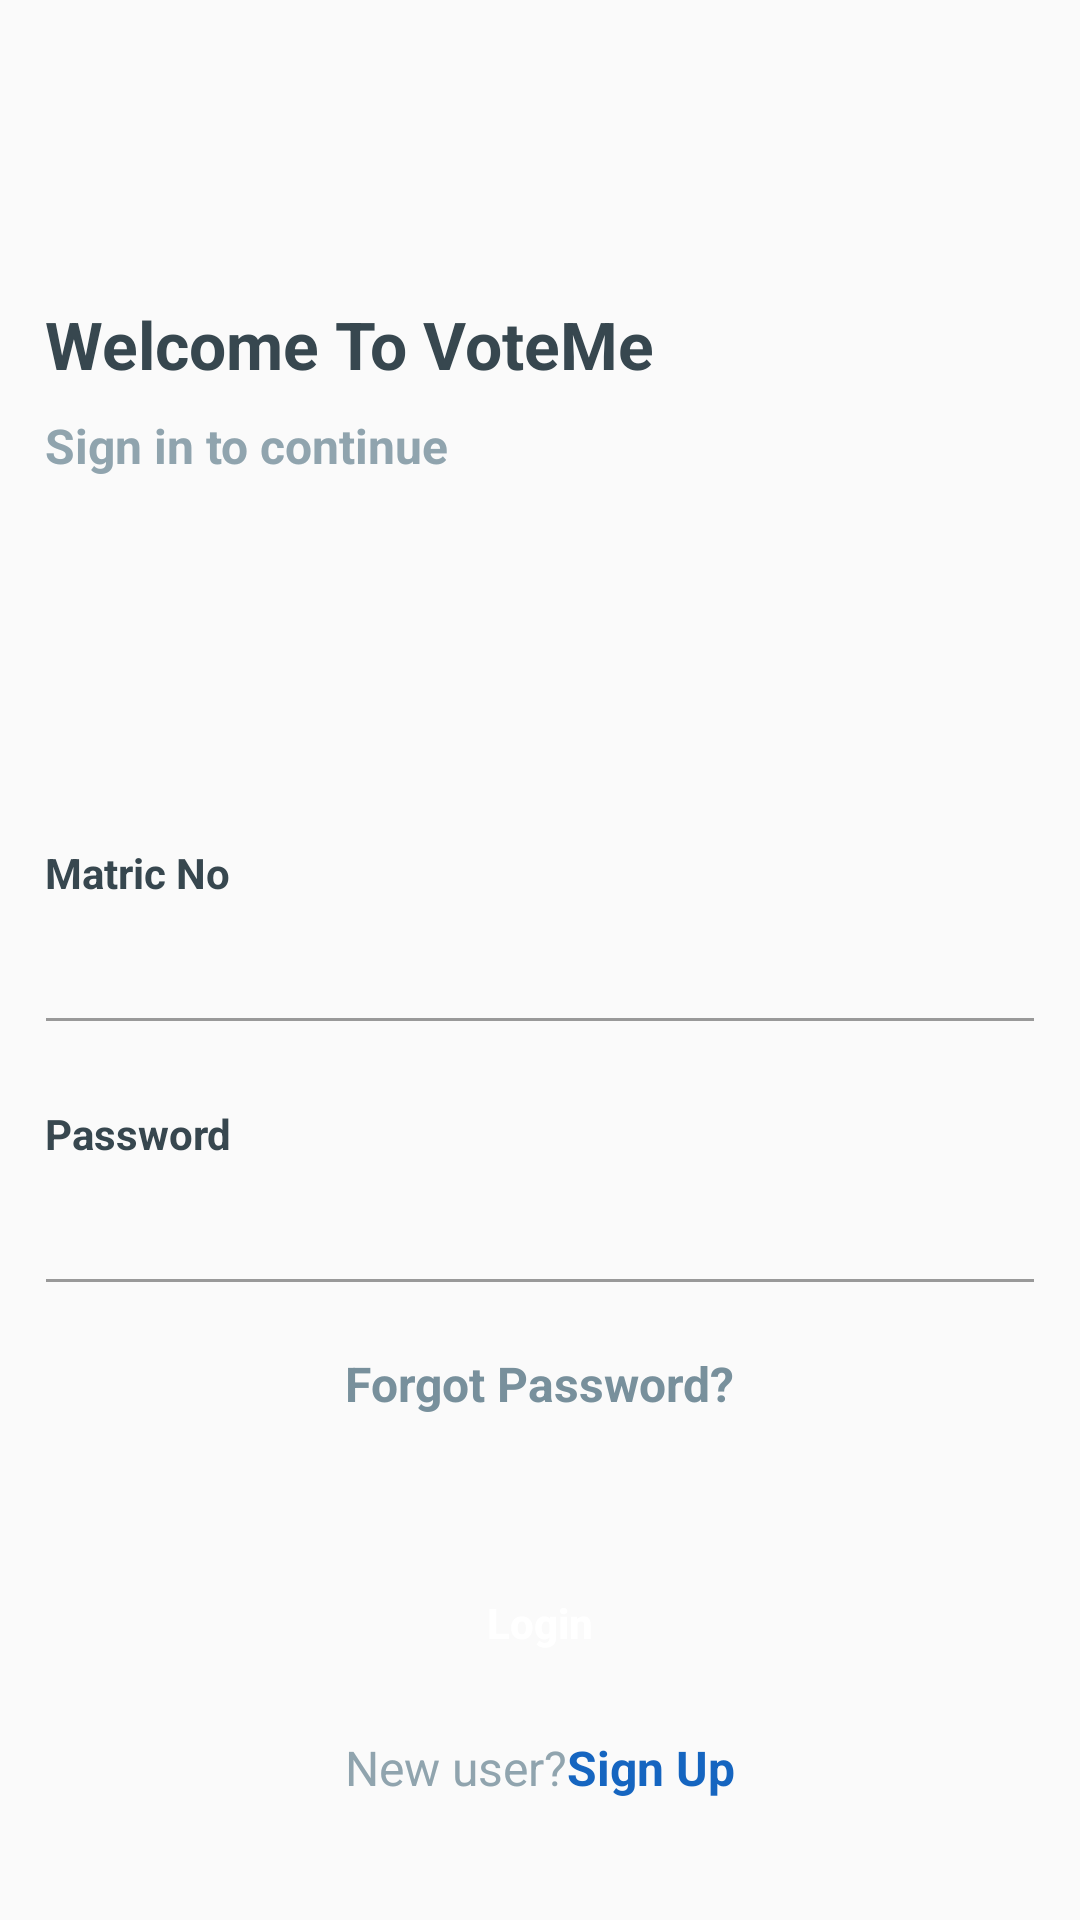

The Android layout XML behind this screen, and the referenced resources:
<!-- AndroidManifest.xml: application theme AppTheme -->
<!-- res/layout/login_form.xml -->
<?xml version="1.0" encoding="utf-8"?>
<androidx.constraintlayout.widget.ConstraintLayout xmlns:android="http://schemas.android.com/apk/res/android"
    xmlns:app="http://schemas.android.com/apk/res-auto"
    xmlns:tools="http://schemas.android.com/tools"
    android:layout_width="match_parent"
    android:layout_height="match_parent"
    android:id="@+id/constraintLayout"
    tools:context=".MainActivity">


    <LinearLayout
        android:layout_width="0dp"
        android:layout_height="match_parent"
        android:layout_centerInParent="true"
        android:orientation="vertical"
        android:padding="15dp"
        app:layout_constraintBottom_toBottomOf="parent"
        app:layout_constraintEnd_toEndOf="parent"
        app:layout_constraintHorizontal_bias="0.493"
        app:layout_constraintStart_toStartOf="parent"
        app:layout_constraintTop_toTopOf="parent"
        app:layout_constraintVertical_bias="0.0">


        <ImageView
            android:layout_width="80dp"
            android:layout_height="80dp"
            android:contentDescription="Futo Logo"
            android:src="@drawable/futologo" />

        <TextView
            android:layout_width="wrap_content"
            android:layout_height="wrap_content"
            android:layout_marginTop="@dimen/spacing_medium"
            android:text="@string/welcome_to_voteme"
            android:textAppearance="@style/Base.TextAppearance.AppCompat.Large"
            android:textColor="@color/blue_grey_800"
            android:textStyle="bold" />

        <View
            android:layout_width="0dp"
            android:layout_height="0dp"
            android:layout_weight="0.03" />

        <TextView
            android:layout_width="wrap_content"
            android:layout_height="wrap_content"
            android:layout_marginTop="@dimen/spacing_medium"
            android:text="@string/sign_in_to_continue"
            android:textAppearance="@style/Base.TextAppearance.AppCompat.Subhead"
            android:textColor="@color/blue_grey_300"
            android:textStyle="bold" />

        <View
            android:layout_width="0dp"
            android:layout_height="0dp"
            android:layout_weight="1" />

        <TextView
            android:layout_width="wrap_content"
            android:layout_height="wrap_content"
            android:text="@string/matric_no"
            android:textAlignment="center"
            android:textAppearance="@style/Base.TextAppearance.AppCompat.Small"
            android:textColor="@color/blue_grey_800"
            android:textStyle="bold" />

        <com.google.android.material.textfield.TextInputEditText
            android:id="@+id/matric_number"
            android:layout_width="match_parent"
            android:layout_height="wrap_content"
            android:layout_marginLeft="-4dp"
            android:layout_marginRight="-4dp"
            android:inputType="textEmailAddress"
            android:maxLength="50"
            android:maxLines="1"
            android:minHeight="48dp"
            android:singleLine="true"
            android:textColor="@color/blue_grey_300"
            android:theme="@style/EditText.Grey"
            tools:ignore="SpeakableTextPresentCheck" />

        <View
            android:layout_width="0dp"
            android:layout_height="@dimen/spacing_mlarge" />

        <TextView
            android:layout_width="wrap_content"
            android:layout_height="wrap_content"
            android:text="@string/password"
            android:textAlignment="center"
            android:textAppearance="@style/Base.TextAppearance.AppCompat.Small"
            android:textColor="@color/blue_grey_800"
            android:textStyle="bold" />

        <com.google.android.material.textfield.TextInputEditText
            android:id="@+id/password"
            android:layout_width="match_parent"
            android:layout_height="wrap_content"
            android:layout_marginLeft="-4dp"
            android:layout_marginRight="-4dp"
            android:inputType="textPassword"
            android:maxLength="50"
            android:maxLines="1"
            android:minHeight="48dp"
            android:singleLine="true"
            android:textColor="@color/blue_grey_300"
            android:theme="@style/EditText.Grey"
            tools:ignore="SpeakableTextPresentCheck" />

        <View
            android:layout_width="0dp"
            android:layout_height="@dimen/spacing_middle" />

        <TextView
            android:id="@+id/forgot_password"
            android:layout_width="wrap_content"
            android:layout_height="wrap_content"
            android:layout_gravity="center_horizontal"
            android:layout_marginTop="@dimen/spacing_medium"
            android:clickable="true"
            android:focusable="true"
            android:minHeight="48dp"
            android:text="@string/forgot_password"
            android:textAlignment="center"
            android:textAppearance="@style/Base.TextAppearance.AppCompat.Subhead"
            android:textColor="@color/blue_grey_400"
            android:textStyle="bold" />

        <View
            android:layout_width="0dp"
            android:layout_height="@dimen/spacing_large" />

        <Button
            android:id="@+id/loginbtn"
            android:layout_width="match_parent"
            android:layout_height="55dp"
            android:text="@string/login"
            android:textAllCaps="false"
            android:background="@drawable/btn_rounded_primary"
            android:textColor="@android:color/white"
            android:textStyle="bold" />

        <View
            android:layout_width="0dp"
            android:layout_height="@dimen/spacing_medium" />

        <LinearLayout
            android:layout_width="match_parent"
            android:layout_height="wrap_content"
            android:layout_marginTop="@dimen/spacing_medium"
            android:gravity="center"
            android:orientation="horizontal">

            <TextView
                android:layout_width="wrap_content"
                android:layout_height="wrap_content"
                android:text="@string/new_user"
                android:textAppearance="@style/Base.TextAppearance.AppCompat.Subhead"
                android:textColor="@color/blue_grey_300" />

            <TextView
                android:id="@+id/sign_up"
                android:layout_width="wrap_content"
                android:layout_height="wrap_content"
                android:clickable="true"
                android:focusable="true"
                android:text="@string/sign_up"
                android:textAppearance="@style/Base.TextAppearance.AppCompat.Subhead"
                android:textColor="@color/colorPrimaryDark"
                android:textStyle="bold"
                tools:ignore="TouchTargetSizeCheck" />

        </LinearLayout>

        <View
            android:layout_width="0dp"
            android:layout_height="@dimen/spacing_xlarge" />

    </LinearLayout>

</androidx.constraintlayout.widget.ConstraintLayout>
<!-- resources referenced by this layout -->
<resources>
  <color name="blue_grey_300">#90A4AE</color>
  <color name="blue_grey_400">#78909C</color>
  <color name="blue_grey_800">#37474F</color>
  <color name="colorPrimaryDark">#1565C0</color>
  <dimen name="spacing_large">15dp</dimen>
  <dimen name="spacing_medium">5dp</dimen>
  <dimen name="spacing_middle">10dp</dimen>
  <dimen name="spacing_mlarge">20dp</dimen>
  <dimen name="spacing_xlarge">25dp</dimen>
  <string name="forgot_password">Forgot Password?</string>
  <string name="login">Login</string>
  <string name="matric_no">Matric No</string>
  <string name="new_user">New user?</string>
  <string name="password">Password</string>
  <string name="sign_in_to_continue">Sign in to continue</string>
  <string name="sign_up">Sign Up</string>
  <string name="welcome_to_voteme">Welcome To VoteMe</string>
  <style name="EditText.Grey" parent="@style/AppTheme">
          <item name="colorControlActivated">@color/grey_60</item>
          <item name="colorControlHighlight">@color/grey_60</item>
          <item name="colorControlNormal">@color/grey_40</item>
      </style>
  <style name="AppTheme" parent="BaseTheme" />
  <color name="grey_60">#666666</color>
  <color name="grey_40">#999999</color>
  <style name="BaseTheme" parent="Theme.AppCompat.Light.DarkActionBar">
          
          <item name="colorPrimary">@color/colorPrimary</item>
          <item name="colorPrimaryDark">@color/colorPrimaryDark</item>
          <item name="colorAccent">@color/colorAccent</item>
          <item name="windowActionModeOverlay">true</item>
          <item name="android:actionModeBackground">@color/blue_grey_600</item>
          <item name="android:dialogTheme">@style/Dialog.Theme</item>
          <item name="buttonStyle">@style/buttonStyle</item>
      </style>
  <color name="colorPrimary">#1976D2</color>
  <color name="colorAccent">#FF4081</color>
  <color name="blue_grey_600">#546E7A</color>
  <style name="Dialog.Theme" parent="Theme.AppCompat.Light.Dialog">
          <item name="colorPrimary">@color/colorPrimary</item>
          <item name="colorPrimaryDark">@color/colorPrimaryDark</item>
          <item name="colorAccent">@color/colorAccent</item>
      </style>
  <style name="buttonStyle" parent="Base.Widget.AppCompat.Button">
          <item name="android:topLeftRadius">15dp</item>
          <item name="android:shadowRadius">15</item>
          <item name="android:background">@color/colorPrimary</item>
      </style>
</resources>
